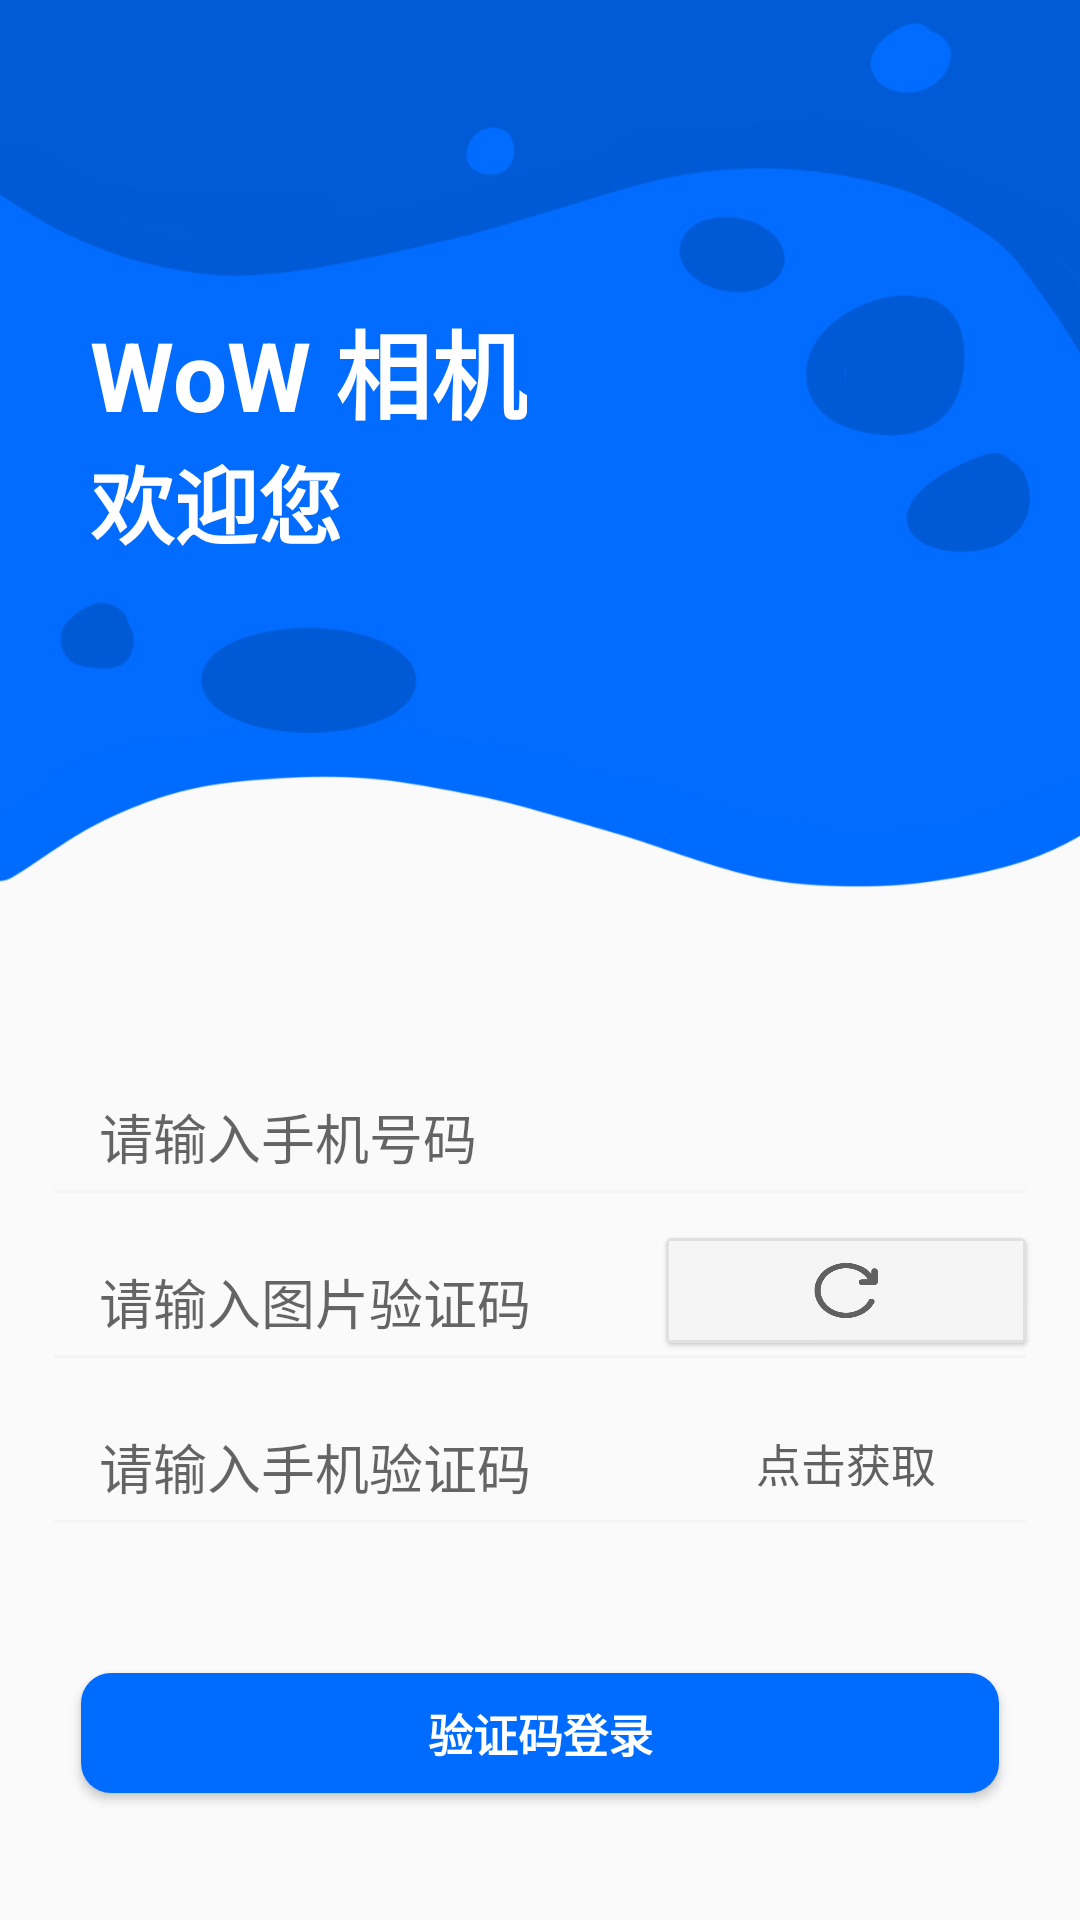

Reconstruct the res/layout file that produces this screen, plus the resources it refers to.
<!-- AndroidManifest.xml: application theme Theme.Animator -->
<!-- res/layout/activity_login.xml -->
<?xml version="1.0" encoding="utf-8"?>
<androidx.constraintlayout.widget.ConstraintLayout xmlns:android="http://schemas.android.com/apk/res/android"
    xmlns:app="http://schemas.android.com/apk/res-auto"
    xmlns:tools="http://schemas.android.com/tools"
    android:layout_width="match_parent"
    android:layout_height="match_parent"
    tools:context=".LoginActivity">

    <androidx.constraintlayout.widget.ConstraintLayout
        android:id="@+id/icon_card"
        android:layout_width="match_parent"
        android:layout_height="0dp"
        app:layout_constraintVertical_weight="1"
        app:layout_constraintTop_toTopOf="parent"
        app:layout_constraintLeft_toLeftOf="parent"
        app:layout_constraintRight_toRightOf="parent"
        app:layout_constraintBottom_toTopOf="@id/btn_layout"
        android:background="@drawable/login_bg"
        >
        <LinearLayout
        android:layout_width="wrap_content"
        android:layout_height="wrap_content"
        android:layout_marginTop="100dp"
        app:layout_constraintTop_toTopOf="parent"
        app:layout_constraintLeft_toLeftOf="parent"
        android:id="@+id/text_layout"
        android:orientation="vertical"
        >
            <TextView
                android:layout_marginLeft="30dp"
                android:layout_width="wrap_content"
                android:layout_height="wrap_content"
                android:id="@+id/text1"
                android:text="WoW 相机"
                android:textColor="@color/white"
                android:textStyle="bold"
                android:textSize="32dp"
                />
            <TextView
                android:layout_marginLeft="30dp"
                android:layout_width="wrap_content"
                android:layout_height="wrap_content"
                android:id="@+id/text2"
                android:text="欢迎您"
                android:textColor="@color/white"
                android:textStyle="bold"
                android:textSize="28dp"
                />
    </LinearLayout>
    </androidx.constraintlayout.widget.ConstraintLayout>
    <androidx.constraintlayout.widget.ConstraintLayout
        android:layout_width="match_parent"
        android:layout_height="0dp"
        app:layout_constraintVertical_weight="1"
        android:id="@+id/btn_layout"
        android:layout_marginTop="30dp"
        app:layout_constraintLeft_toLeftOf="parent"
        app:layout_constraintRight_toRightOf="parent"
        app:layout_constraintTop_toBottomOf="@id/icon_card"
        app:layout_constraintBottom_toBottomOf="parent"
        >
        <EditText
            android:id="@+id/phoneEdit"
            android:layout_width="0dp"
            android:layout_height="40dp"
            android:layout_marginBottom="15dp"
            android:background="@drawable/input_edit2"
            android:ems="10"
            android:hint="请输入手机号码"
            android:maxLength="11"
            android:inputType="phone"
            android:paddingHorizontal="15dp"
            android:paddingVertical="8dp"
            app:layout_constraintBottom_toTopOf="@+id/captchaEdit"
            app:layout_constraintEnd_toEndOf="parent"
            app:layout_constraintStart_toStartOf="parent"
            app:layout_constraintWidth_percent="0.9" />


        <EditText
            android:id="@+id/captchaEdit"
            android:layout_width="0dp"
            android:layout_height="40dp"
            android:layout_marginBottom="15dp"
            android:background="@drawable/input_edit2"
            android:ems="10"
            android:hint="请输入图片验证码"
            android:drawablePadding="2dp"
            android:maxLength="4"
            android:inputType="text"
            android:paddingHorizontal="15dp"
            android:paddingVertical="8dp"
            app:layout_constraintBottom_toTopOf="@+id/codeEdit"
            app:layout_constraintEnd_toEndOf="parent"
            app:layout_constraintStart_toStartOf="parent"
            app:layout_constraintWidth_percent="0.9" />

        <androidx.cardview.widget.CardView
            android:id="@+id/captchaCard"
            android:layout_width="120dp"
            android:layout_height="35dp"
            android:layout_gravity="center"
            app:cardElevation="1dp"
            app:layout_constraintRight_toRightOf="@id/captchaEdit"
            app:layout_constraintTop_toTopOf="@id/captchaEdit"
            >
            <ImageView
                android:elevation="1dp"

                android:id="@+id/captchaImageView"
                android:layout_width="match_parent"
                android:layout_height="match_parent"
                android:scaleType="centerCrop"
                android:background="@drawable/retry"
                android:src="@drawable/captcha_image_view"/>
        </androidx.cardview.widget.CardView>

        <EditText
            android:id="@+id/codeEdit"
            android:layout_width="0dp"
            android:layout_height="40dp"
            android:background="@drawable/input_edit2"
            android:ems="10"
            android:hint="请输入手机验证码"
            android:drawablePadding="5dp"
            android:inputType="number"
            android:maxLength="6"
            android:paddingHorizontal="15dp"
            android:paddingVertical="8dp"
            app:layout_constraintBottom_toBottomOf="parent"
            app:layout_constraintEnd_toEndOf="parent"
            app:layout_constraintStart_toStartOf="parent"
            app:layout_constraintTop_toTopOf="parent"
            app:layout_constraintWidth_percent="0.9" />

        <TextView
            android:id="@+id/getCodeTextView"
            android:text="点击获取"
            android:gravity="center"
            android:layout_width="120dp"
            android:layout_height="40dp"
            android:textSize="15sp"
            android:textColor="@color/gray_700"
            app:layout_constraintBottom_toBottomOf="@id/codeEdit"
            app:layout_constraintRight_toRightOf="@id/codeEdit"
            app:layout_constraintTop_toTopOf="@+id/codeEdit"
            android:elevation="1dp"/>

        <Button
            android:id="@+id/confirm_button"
            android:layout_width="0dp"
            app:layout_constraintWidth_percent="0.85"
            android:layout_height="40dp"
            android:layout_marginTop="50dp"
            android:text="验证码登录"
            android:textStyle="bold"
            android:textSize="15sp"
            android:textColor="@color/white"
            android:background="@drawable/confirm_login_btn2"
            app:layout_constraintEnd_toEndOf="parent"
            app:layout_constraintStart_toStartOf="parent"
            app:layout_constraintTop_toBottomOf="@+id/codeEdit"
            />

    </androidx.constraintlayout.widget.ConstraintLayout>


</androidx.constraintlayout.widget.ConstraintLayout>
<!-- resources referenced by this layout -->
<resources>
  <color name="gray_700">#616161</color>
  <color name="white">#FFFFFFFF</color>
  <!-- drawable captcha_image_view (drawable) -->
  <?xml version="1.0" encoding="utf-8"?>
  <shape xmlns:android="http://schemas.android.com/apk/res/android">
      <stroke android:width="1dp" android:color="@color/gray_300"/>
  
  </shape>
  <!-- drawable confirm_login_btn2 (drawable) -->
  <?xml version="1.0" encoding="utf-8"?>
  <shape xmlns:android="http://schemas.android.com/apk/res/android">
      <solid android:color="@color/blue_login_btn"/>
      <corners android:radius="10dp" /> 
  </shape>
  <!-- drawable input_edit2 (drawable) -->
  <?xml version="1.0" encoding="utf-8"?>
  <selector xmlns:android="http://schemas.android.com/apk/res/android">
  
      <item android:state_focused="true" android:drawable="@drawable/input_edit_focus_t" android:color="@color/blue_login_btn"/>
  
      <item android:state_focused="false" android:drawable="@drawable/input_edit_focus_f" />
      <item android:drawable="@drawable/input_edit_focus_t" android:color="@color/blue_login_btn" />
  
  </selector>
  <!-- drawable login_bg: png bitmap (drawable, 73710 bytes) -->
  <!-- drawable retry: png bitmap (drawable, 13701 bytes) -->
  <style name="Theme.Animator" parent="Theme.MaterialComponents.DayNight.NoActionBar.Bridge">
      
      <item name="colorPrimary">@color/blue_login_deep</item>
      <item name="colorPrimaryVariant">@color/blue_login_deep</item>
      <item name="colorOnPrimary">@color/white</item>
      
      <item name="colorSecondary">@color/gray_500</item>
      <item name="colorSecondaryVariant">@color/teal_700</item>
      <item name="colorOnSecondary">@color/black</item>
      
      <item name="android:statusBarColor" tools:targetApi="l">?attr/colorPrimaryVariant</item>
      
      <item name="windowNoTitle">true</item>
  </style>
  <color name="gray_300">#e0e0e0</color>
  <color name="blue_login_btn">#006bff</color>
  <!-- drawable input_edit_focus_t (drawable) -->
  <?xml version="1.0" encoding="utf-8"?>
  <layer-list xmlns:android="http://schemas.android.com/apk/res/android">
  
  
      <padding
          android:left="0dp"
          android:right="0dp"
          android:top="0dp"
          android:bottom="3dp"
          />
      <item>
          <shape>
              <solid android:color="@color/blue_login_btn"/>//边框颜色
          </shape>
      </item>
      <item
          android:bottom="1dp"
          >
          <shape>
              <solid android:color="@color/gray_50"/>//整个空间的背景颜色
          </shape>
      </item>
  </layer-list>
  <!-- drawable input_edit_focus_f (drawable) -->
  <?xml version="1.0" encoding="utf-8"?>
  <layer-list xmlns:android="http://schemas.android.com/apk/res/android">
  
  
      <padding
          android:left="0dp"
          android:right="0dp"
          android:top="0dp"
          android:bottom="3dp"
          />
      <item>
          <shape>
              <solid android:color="@color/gray_100"/>
          </shape>
      </item>
      <item
          android:bottom="1dp"
          >
          <shape>
              <solid android:color="@color/gray_50"/>
          </shape>
      </item>
  </layer-list>
  <color name="blue_login_deep">#015bd6</color>
  <color name="gray_500">#9e9e9e</color>
  <color name="teal_700">#FF018786</color>
  <color name="black">#FF000000</color>
  <color name="gray_50">#fafafa</color>
  <color name="gray_100">#f5f5f5</color>
</resources>
